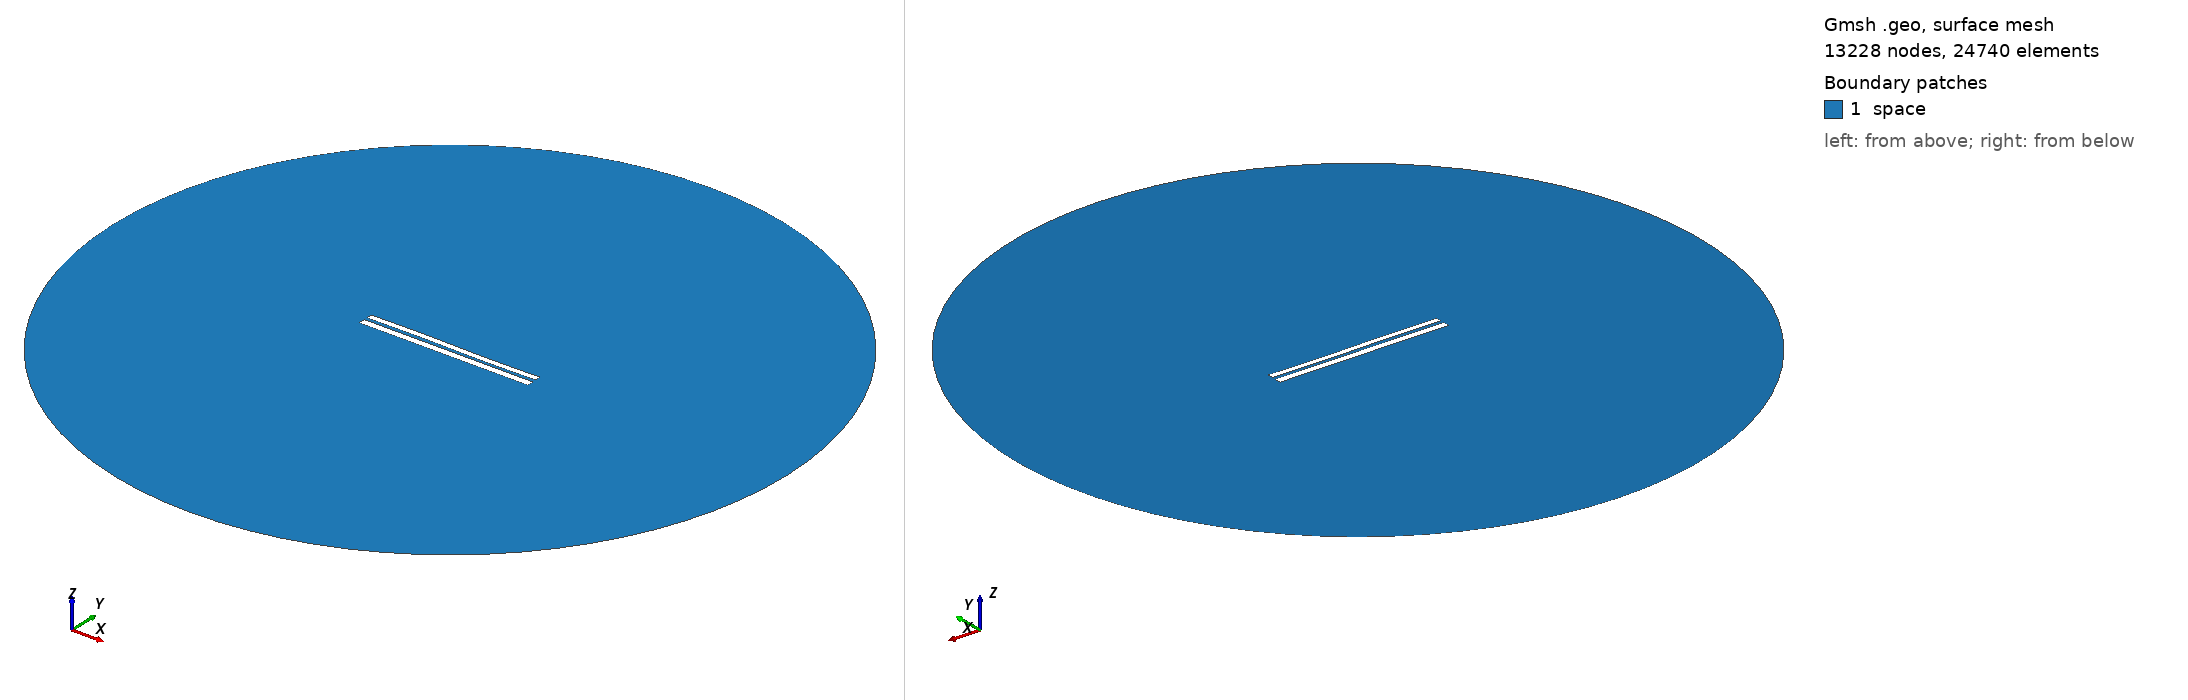

Gmsh geometry script, surface-meshed: 13228 nodes, 24740 surface elements. Boundary patches (legend numbers): 1 space. Left view from above one corner, right view from below the opposite corner. Legend entries are the model's physical surfaces. The drawing asked Gmsh for element sizes between 1% and 20% of the model's largest extent; the script's own settings can give other sizes.

=== 7073.geo (drawn) ===
//---------------------------------------
// Geometry kernel
//---------------------------------------

SetFactory("OpenCASCADE");



//---------------------------------------
// Parameters of the geometry
//---------------------------------------

// Overetch of the upper plate
overetch = 0.25;

// Distance between the plates
distance = 1.75;

// Discretization over the x axis (for the deformation)
nx = 50; 

// Length of the plate
L = 100 - overetch; 

// Number of modes
n = 4; 

// 1st mode coefficient
coeff(1) = -0.075;
beta(1) = 0.596864 * 3.1415926535 / L;

// 2nd mode coefficient
coeff(2) = 0.0;
beta(2) = 1.49418 * 3.1415926535 / L;

// 3rd mode coefficient
coeff(3) = 0.15;
beta(3) = 2.50025 * 3.1415926535 / L;

// 4th mode coefficient
coeff(4) = 0.0;
beta(4) = 3.49999 * 3.1415926535 / L;



//---------------------------------------
// Upper plate (deformed rectangle)
//---------------------------------------

// Coordiantes of the upper plate
xmin = -50;
xmax = 50 - overetch;

// Height of the upper plate
yheight = 4 - 2 * overetch;

// Indexes of the points
UpperID[] = {};
LowerID[] = {};
LeftID[] = {};
RightID[] = {};

// Point index
p = 1;

// Horizontal edges
For i In {1:nx}
    x = xmin + (i-1)*(xmax - xmin)/(nx-1);

    y_bottom = distance / 2 + overetch;
    For j In {1:n}
        C = (Cosh(beta(j)*L) + Cos(beta(j)*L)) / (Sinh(beta(j)*L) + Sin(beta(j)*L));
        y_bottom  = y_bottom + coeff(j) * (Cosh(beta(j)*(x+50)) - Cos(beta(j)*(x+50)) - C * (Sinh(beta(j)*(x+50)) - Sin(beta(j)*(x+50))));
    EndFor

    y_top = y_bottom + yheight;

    Point(p) = {x, y_top, 0, 1.0};
    UpperID[i] = p;
    p = p + 1;

    Point(p) = {x, y_bottom, 0, 1.0};
    LowerID[i] = p;
    p = p + 1;
EndFor

// Create point lists
UpperPts[] = {}; LowerPts[] = {};
For i In {1:nx}
  UpperPts[] += {UpperID[i]};
  LowerPts[] += {LowerID[i]};
EndFor

// Build splines
Spline(1) = {UpperPts[]};
Spline(2) = {LowerPts[]};
Line(3) = {LowerPts[nx-1], UpperPts[nx-1]};
Line(4) = {LowerPts[0], UpperPts[0]};

// Build the plane surface
Curve Loop(1) = {2, 3, -1, -4};
Plane Surface(1) = {1};



//---------------------------------------
// Lower plate (rectangle)
//---------------------------------------

// Vertices
Point(1001) = {-50, -1, 0, 1.0};
Point(1002) = { 50, -1, 0, 1.0};
Point(1003) = { 50,  -5, 0, 1.0};
Point(1004) = {-50,  -5, 0, 1.0};

// Edges
Line(5) = {1001, 1002};
Line(6) = {1002, 1003};
Line(7) = {1003, 1004};
Line(8) = {1004, 1001};

// Plane surface
Line Loop(2) = {5, 6, 7, 8};
Plane Surface(2) = {2}; 



//---------------------------------------
// Outer (fictious) boundary
//---------------------------------------

// Points
Point(1005) = {0, 0, 0};       // Center
Point(1006) = {200, 0, 0};     // Start point
Point(1007) = {0, 200, 0};     // 90 degrees
Point(1008) = {-200, 0, 0};    // 180 degrees
Point(1009) = {0, -200, 0};    // 270 degrees

// Circle arcs (each needs start, center, end)
Circle(9) = {1006, 1005, 1007};
Circle(10) = {1007, 1005, 1008};
Circle(11) = {1008, 1005, 1009};
Circle(12) = {1009, 1005, 1006};

// Plane surface for the entire domain
Curve Loop(3) = {9, 10, 11, 12};
Surface(3) = {3};

// Subtract the plates from the whole domain to obtain the actual domain where we want to solve the equations
BooleanDifference{ Surface{3}; Delete; }{ Surface{1}; Surface{2}; Delete; }




//---------------------------------------
// Transfinite Lines/Curves
//---------------------------------------

// Set the number of points on the boundaries
r = 7;

// Plates
Transfinite Curve {1, 2} = 50*r Using Progression 1;
Transfinite Curve {3, 4} = 2*r Using Progression 1;
Transfinite Line {5, 7} = 50*r Using Progression 1;
Transfinite Line {6, 8} = 2*r Using Progression 1;

// Outer boundary
Transfinite Line {9, 10, 11, 12} = 20 Using Progression 1;



//---------------------------------------
// Physical groups
//---------------------------------------                

// Physical curves (boundaries)
Physical Line("force_segment", 10) = {2};
Physical Line("upper_plate", 11) = {1, 3, 4};
Physical Line("lower_plate", 12) = {5, 6, 7, 8};
Physical Line("boundary", 20) = {9, 10, 11, 12};

// Physical Surfaces
Physical Surface("space", 30) = {3};



//---------------------------------------
// 6. Generate the Mesh
//---------------------------------------

// 2D mesh generation
Mesh 2;
